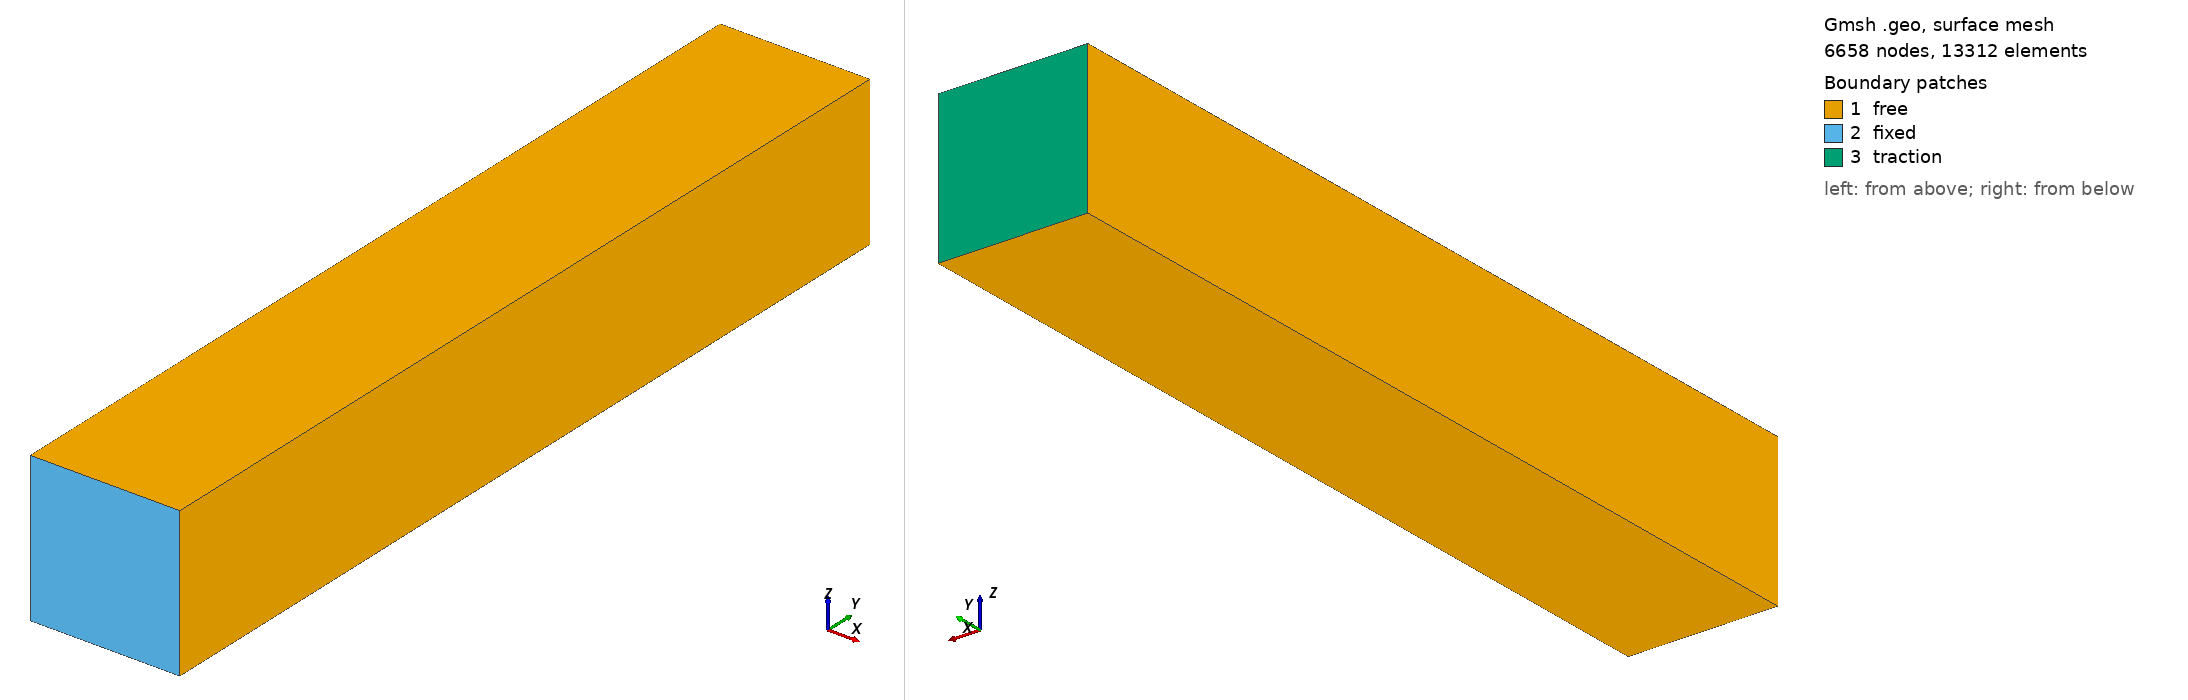

Gmsh geometry script, surface-meshed: 6658 nodes, 13312 surface elements. Boundary patches (legend numbers): 1 free, 2 fixed, 3 traction. Left view from above one corner, right view from below the opposite corner. Legend entries are the model's physical surfaces. The drawing asked Gmsh for element sizes between 1% and 20% of the model's largest extent; the script's own settings can give other sizes.

=== bendingColumn.geo (drawn) ===
// Number of nodes
//c = 4;      // 625 nodes
//c = 8;      // 3969 nodes
//c = 10;     // 7381 nodes
c = 16;     // 28033 cells

// Lengths
lx = 1;
ly = 6;
lz = 1;

// Number of cells
cx = c;
cy = 6*c;
cz = c;


Point(1) = {-lx/2, 0, -lz/2};

Extrude {lx,0,0} {
     Point{1}; Layers{cx};
}

Extrude {0,ly,0} {
     Line{1}; Layers{cy};
}

Extrude {0,0,lz} {
     Surface{5}; Layers{cz};
}

// Definition of surfaces for boundary conditions
Physical Surface("free") = {5,27,26,18};
Physical Surface("fixed") = {14};
Physical Surface("traction") = {22};

// Definition of a volume
Physical Volume("volume") = {1};
